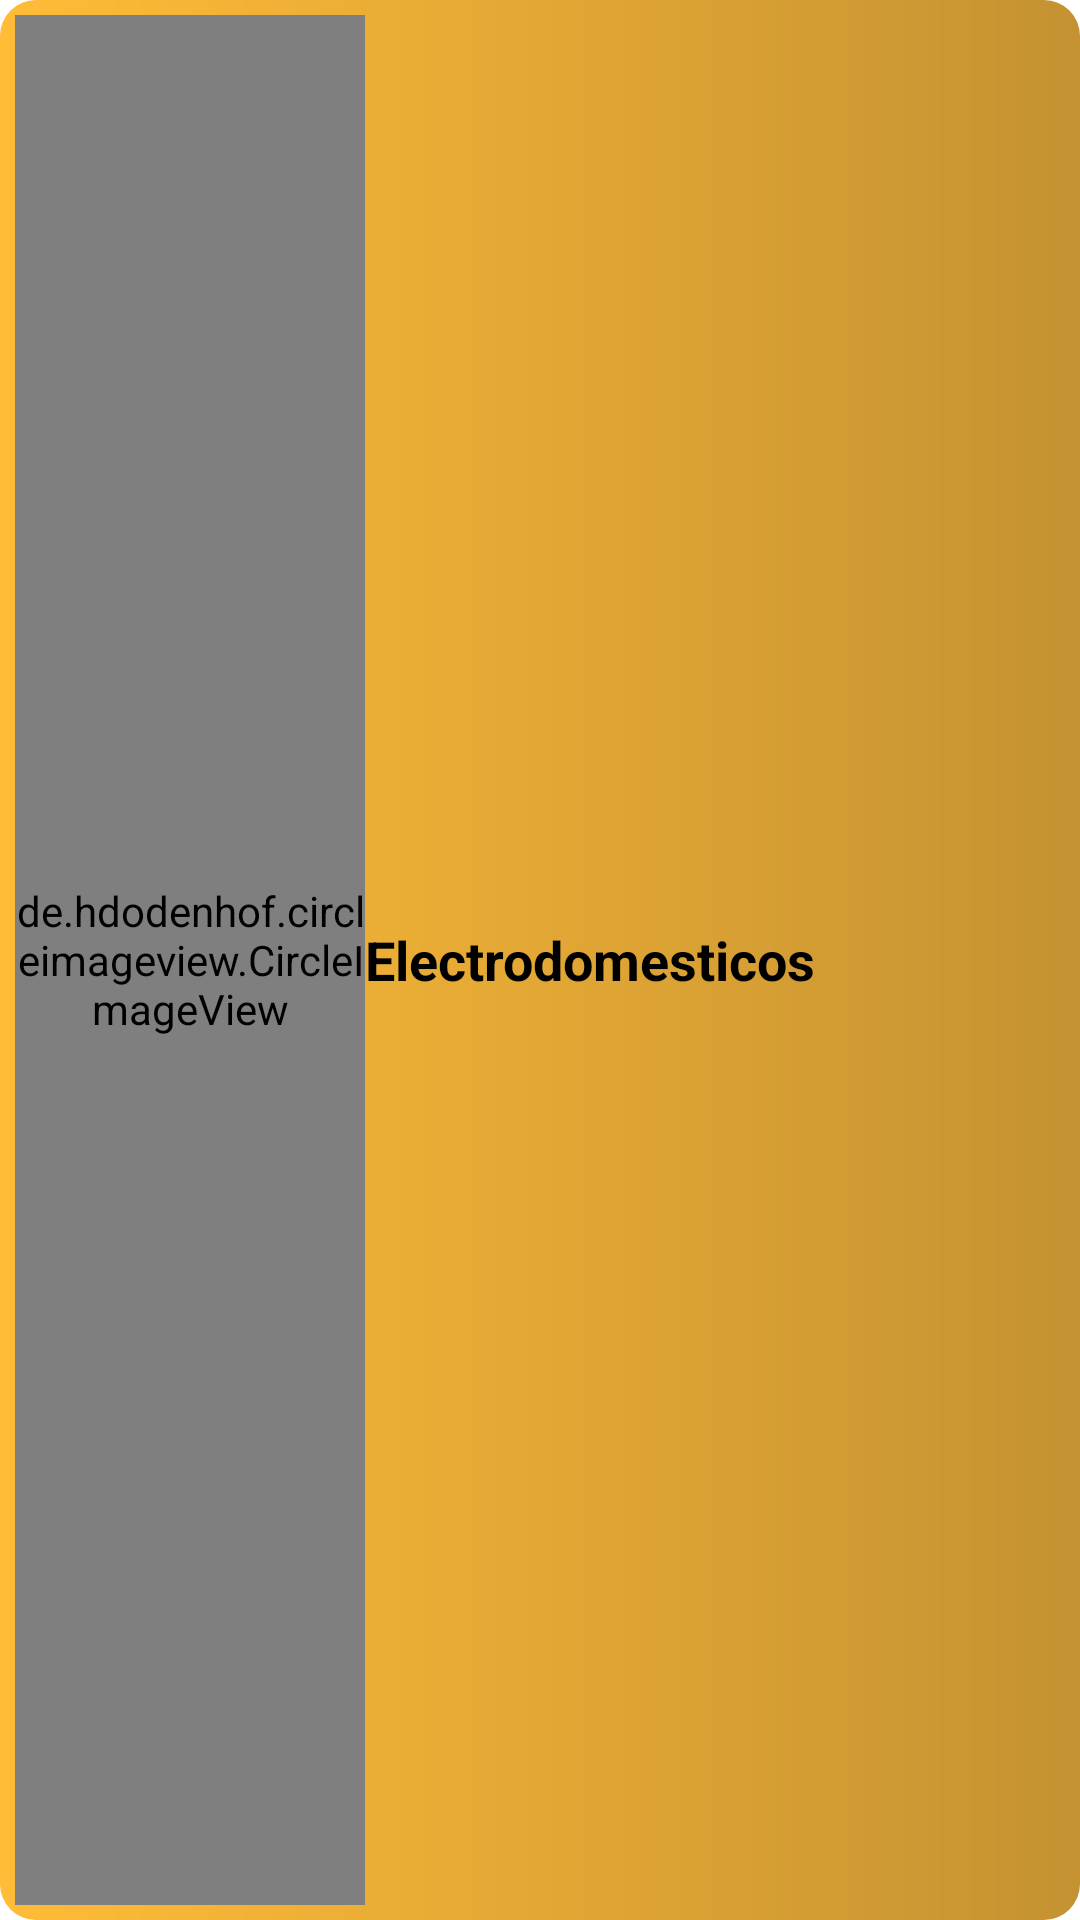

Android layout source for this screen:
<!-- AndroidManifest.xml: application theme Theme.ListBuyApp -->
<!-- res/layout/list_categories_layout.xml -->
<layout xmlns:android="http://schemas.android.com/apk/res/android"
    xmlns:app="http://schemas.android.com/apk/res-auto"
    xmlns:tools="http://schemas.android.com/tools">

    <LinearLayout
        android:id="@+id/backgroundCategories"
        android:layout_width="match_parent"
        android:layout_height="70dp"
        android:layout_marginVertical="2.5dp"
        android:background="@drawable/radius_items_list"
        android:orientation="horizontal"
        android:padding="5dp">

        <LinearLayout
            android:layout_width="0dp"
            android:layout_height="match_parent"
            android:layout_weight="2"
            android:gravity="center"
            android:orientation="vertical">

            <de.hdodenhof.circleimageview.CircleImageView
                android:id="@+id/imageCategory"
                android:layout_width="match_parent"
                android:layout_height="match_parent"
                android:src="@mipmap/logo_app"
                app:civ_border_color="@color/black" />
        </LinearLayout>


        <LinearLayout
            android:layout_width="0dp"
            android:layout_height="match_parent"
            android:layout_weight="4"
            android:gravity="center_vertical"
            android:orientation="vertical">
            <TextView
                android:id="@+id/textNameCategory"
                android:layout_width="match_parent"
                android:layout_height="match_parent"
                android:gravity="center_vertical"
                android:text="Electrodomesticos"
                android:textColor="@color/black"
                android:textSize="18dp"
                android:textStyle="bold"
                tools:ignore="RtlCompat" />

        </LinearLayout>
    </LinearLayout>
</layout>
<!-- resources referenced by this layout -->
<resources>
  <color name="black">#FF000000</color>
  <!-- drawable radius_items_list (drawable) -->
  <shape xmlns:android="http://schemas.android.com/apk/res/android">
      <gradient
          android:angle="180"
          android:endColor="@color/botonbase"
          android:startColor="@color/itembase" />
      <corners android:radius="12dp" />
  </shape>
  <!-- mipmap logo_app: png bitmap (mipmap-hdpi, 22606 bytes) -->
  <style name="Theme.ListBuyApp" parent="Theme.MaterialComponents.DayNight.NoActionBar">
          
          <item name="colorPrimary">@color/botonbase</item>
          <item name="colorPrimaryVariant">@color/purple_700</item>
          <item name="colorOnPrimary">@color/black</item>
          <item name="android:textColor">@android:color/white</item>
          
          <item name="colorSecondary">@color/teal_200</item>
          <item name="colorSecondaryVariant">@color/teal_200</item>
          <item name="colorOnSecondary">@color/black</item>
          
          <item name="android:statusBarColor" tools:targetApi="l">@color/Fondo1</item>
          <item name="android:windowDrawsSystemBarBackgrounds">false</item>
          
  
      </style>
  <color name="botonbase">#FFBC37</color>
  <color name="itembase">#C59232</color>
  <color name="purple_700">#FF3700B3</color>
  <color name="teal_200">#FF03DAC5</color>
  <color name="Fondo1">#362436</color>
</resources>
